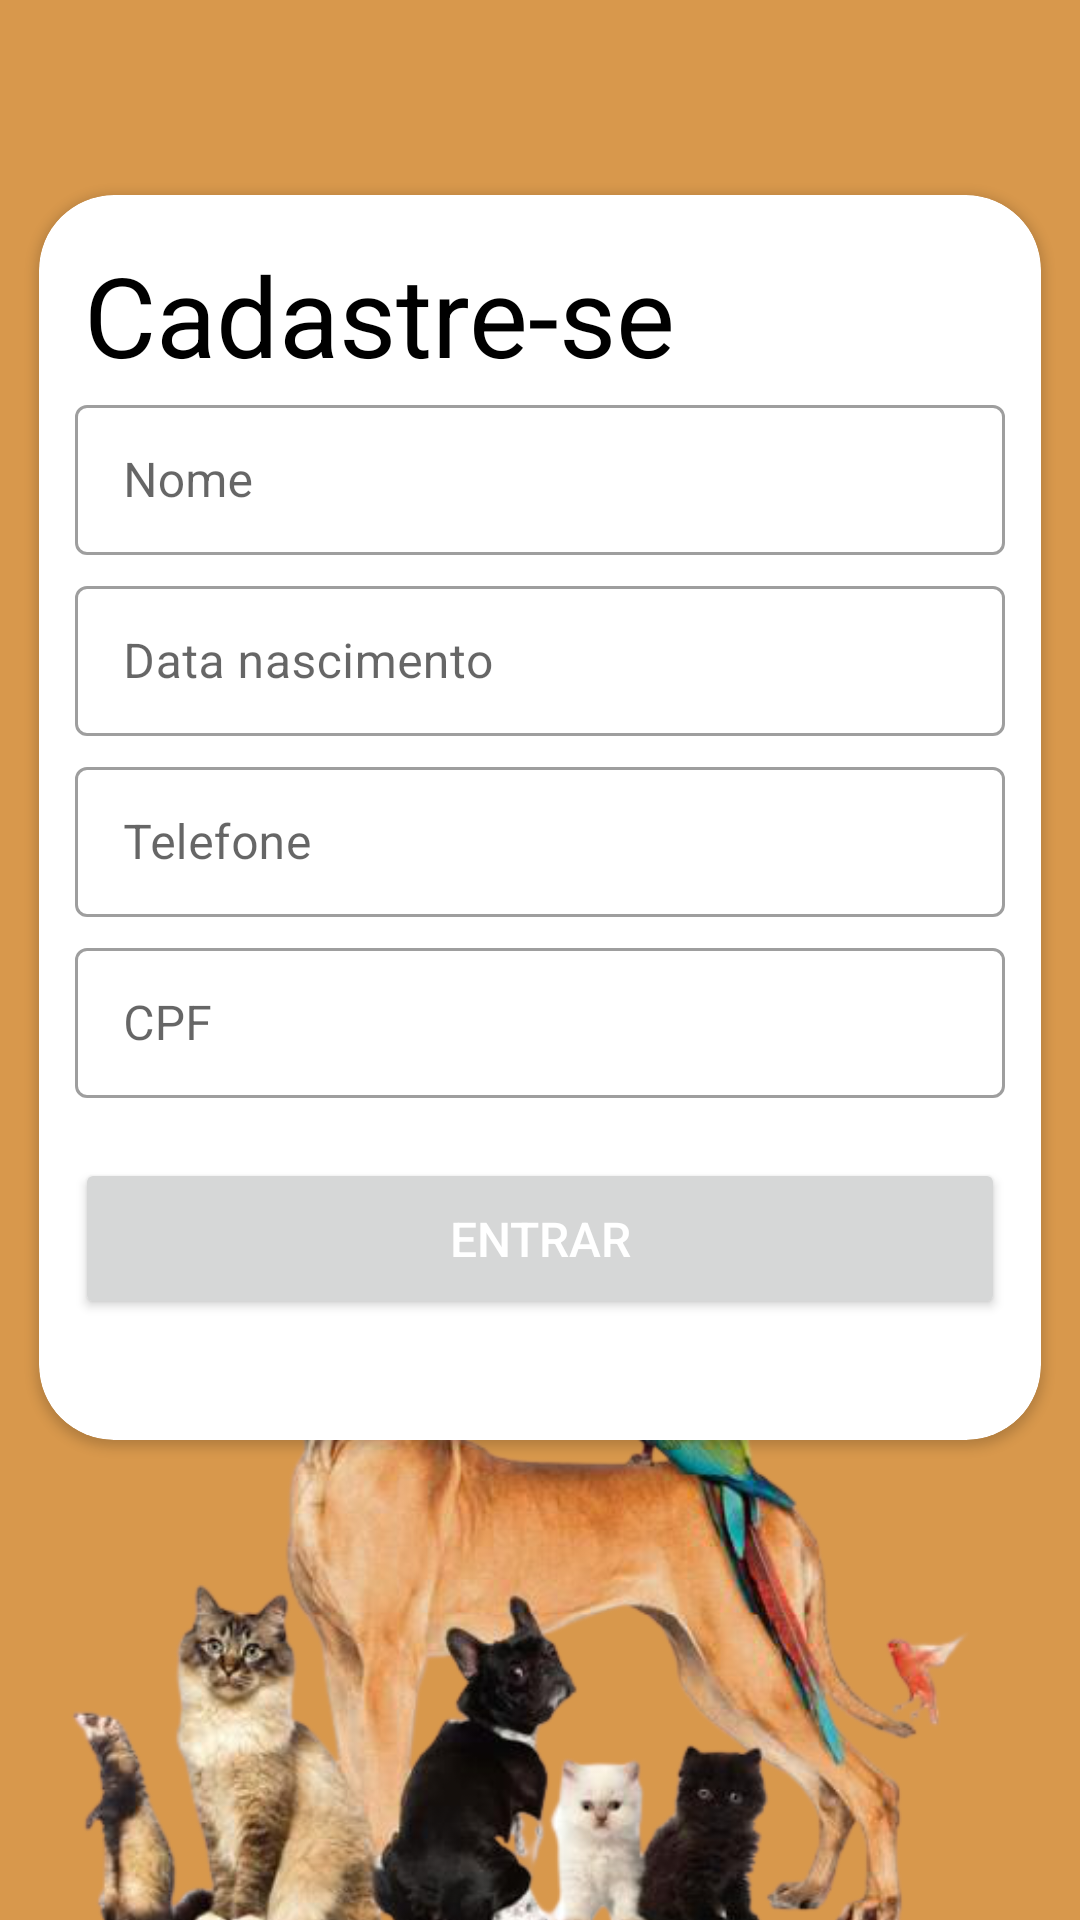

Layout XML and referenced resources for this Android screen:
<!-- AndroidManifest.xml: application theme Theme.EveryPets -->
<!-- res/layout/activity_cadastro.xml -->
<?xml version="1.0" encoding="utf-8"?>
<androidx.constraintlayout.widget.ConstraintLayout xmlns:android="http://schemas.android.com/apk/res/android"
    xmlns:app="http://schemas.android.com/apk/res-auto"
    xmlns:tools="http://schemas.android.com/tools"
    android:layout_width="match_parent"
    android:layout_height="match_parent"
    android:background="@color/secundaria"
    >

    <androidx.constraintlayout.widget.ConstraintLayout
        android:id="@+id/constraintLayout7"
        android:layout_width="match_parent"
        android:layout_height="50dp"
        tools:ignore="MissingConstraints">

        <ImageView
            android:id="@+id/ed_sair"
            android:layout_width="30dp"
            android:layout_height="30dp"
            android:layout_margin="5dp"
            android:src="@drawable/sair"
            app:layout_constraintBottom_toBottomOf="parent"
            app:layout_constraintTop_toTopOf="parent"
            tools:layout_editor_absoluteX="16dp" />

    </androidx.constraintlayout.widget.ConstraintLayout>

    <androidx.cardview.widget.CardView
        android:id="@+id/cardView3"
        android:layout_width="334dp"
        android:layout_height="415dp"
        android:layout_marginTop="65dp"
        app:cardCornerRadius="25dp"
        app:layout_constraintEnd_toEndOf="parent"
        app:layout_constraintHorizontal_bias="0.495"
        app:layout_constraintStart_toStartOf="parent"
        app:layout_constraintTop_toTopOf="parent"
        tools:ignore="MissingConstraints">

        <TextView
            android:layout_width="match_parent"
            android:layout_height="wrap_content"
            android:layout_margin="15sp"
            android:text="Cadastre-se"
            android:textColor="@color/black"
            android:textSize="37sp" />

        <androidx.constraintlayout.widget.ConstraintLayout
            android:layout_width="match_parent"
            android:layout_height="match_parent"
            android:backgroundTint="@color/black">

            <com.google.android.material.textfield.TextInputLayout
                android:id="@+id/et_nome"
                style="@style/Widget.MaterialComponents.TextInputLayout.OutlinedBox"
                android:layout_width="310dp"
                android:layout_height="wrap_content"
                android:maxLength="120"
                app:layout_constraintBottom_toBottomOf="parent"
                app:layout_constraintEnd_toEndOf="parent"
                app:layout_constraintStart_toStartOf="parent"
                app:layout_constraintTop_toTopOf="parent"
                app:layout_constraintVertical_bias="0.180"
                tools:ignore="MissingConstraints">

                <com.google.android.material.textfield.TextInputEditText
                    android:id="@+id/ed_nome"
                    android:layout_width="310dp"
                    android:layout_height="50dp"
                    android:hint="Nome"
                    android:inputType="textImeMultiLine"
                    android:maxLength="120"
                    android:shadowColor="#FFFFFF" />
            </com.google.android.material.textfield.TextInputLayout>
            


            <com.google.android.material.textfield.TextInputLayout
                android:id="@+id/et_data_nascimento"
                style="@style/Widget.MaterialComponents.TextInputLayout.OutlinedBox"
                android:layout_width="310dp"
                android:layout_height="wrap_content"
                android:layout_marginTop="5dp"
                android:maxLength="120"
                app:layout_constraintEnd_toEndOf="@+id/et_nome"
                app:layout_constraintStart_toStartOf="@+id/et_nome"
                app:layout_constraintTop_toBottomOf="@+id/et_nome"
                tools:ignore="MissingConstraints">

                <com.google.android.material.textfield.TextInputEditText
                    android:id="@+id/ed_data_nascimento"
                    android:layout_width="310dp"
                    android:layout_height="50dp"
                    android:focusable="false"
                    android:hint="Data nascimento"
                    android:inputType="textImeMultiLine"
                    android:maxLength="120"
                    android:shadowColor="#FFFFFF" />
            </com.google.android.material.textfield.TextInputLayout>

            <com.google.android.material.textfield.TextInputLayout
                android:id="@+id/et_telefone"
                style="@style/Widget.MaterialComponents.TextInputLayout.OutlinedBox"
                android:layout_width="310dp"
                android:layout_height="wrap_content"
                android:layout_marginTop="5dp"
                android:maxLength="11"
                app:layout_constraintEnd_toEndOf="@+id/et_data_nascimento"
                app:layout_constraintStart_toStartOf="@+id/et_data_nascimento"
                app:layout_constraintTop_toBottomOf="@+id/et_data_nascimento"
                tools:ignore="MissingConstraints">

                <com.google.android.material.textfield.TextInputEditText
                    android:id="@+id/ed_telefone"
                    android:layout_width="310dp"
                    android:layout_height="50dp"
                    android:hint="Telefone"
                    android:inputType="number"
                    android:maxLength="15"
                    android:shadowColor="#FFFFFF" />
            </com.google.android.material.textfield.TextInputLayout>

            <com.google.android.material.textfield.TextInputLayout
                android:id="@+id/et_cpf"
                style="@style/Widget.MaterialComponents.TextInputLayout.OutlinedBox"
                android:layout_width="310dp"
                android:layout_height="wrap_content"
                android:layout_marginTop="5dp"
                android:inputType="number"
                app:layout_constraintEnd_toEndOf="@+id/et_telefone"
                app:layout_constraintStart_toStartOf="@+id/et_telefone"
                app:layout_constraintTop_toBottomOf="@+id/et_telefone"
                tools:ignore="MissingConstraints">

                <com.google.android.material.textfield.TextInputEditText
                    android:id="@+id/ed_cpf"
                    android:layout_width="310dp"
                    android:layout_height="50dp"
                    android:hint="CPF"
                    android:inputType="number"
                    android:maxLength="14"
                    android:shadowColor="#FFFFFF" />
            </com.google.android.material.textfield.TextInputLayout>

            <Button
                android:id="@+id/btn_login_cadastro_usuario"
                android:layout_width="310dp"
                android:layout_height="wrap_content"

                android:layout_margin="20dp"
                android:padding="16dp"
                android:text="Entrar"
                android:textAllCaps="true"
                android:textColor="@android:color/white"
                android:textSize="16sp"


                app:cornerRadius="15dp"
                app:layout_constraintEnd_toEndOf="@+id/et_cpf"
                app:layout_constraintStart_toStartOf="@+id/et_cpf"
                app:layout_constraintTop_toBottomOf="@+id/et_cpf" />


        </androidx.constraintlayout.widget.ConstraintLayout>


    </androidx.cardview.widget.CardView>

    <androidx.constraintlayout.widget.ConstraintLayout
        android:layout_width="match_parent"
        android:layout_height="310dp"
        app:layout_constraintBottom_toBottomOf="parent"
        app:layout_constraintEnd_toEndOf="parent"
        app:layout_constraintStart_toStartOf="parent">

        <androidx.constraintlayout.widget.ConstraintLayout
            android:layout_width="match_parent"
            android:layout_height="match_parent"
            app:layout_constraintBottom_toBottomOf="parent"
            app:layout_constraintEnd_toEndOf="parent"
            app:layout_constraintStart_toStartOf="parent"
            app:layout_constraintTop_toTopOf="parent">

            <ImageView
                android:layout_width="420dp"
                android:layout_height="match_parent"
                android:layout_marginBottom="-60dp"
                android:src="@drawable/fundopts"
                app:layout_constraintBottom_toBottomOf="parent"
                app:layout_constraintEnd_toEndOf="parent"
                app:layout_constraintHorizontal_bias="0.512"
                app:layout_constraintStart_toStartOf="parent" />

        </androidx.constraintlayout.widget.ConstraintLayout>
    </androidx.constraintlayout.widget.ConstraintLayout>

</androidx.constraintlayout.widget.ConstraintLayout>
<!-- resources referenced by this layout -->
<resources>
  <color name="black">#FF000000</color>
  <color name="secundaria">#D8984C</color>
  <!-- drawable fundopts: png bitmap (drawable-v24, 205490 bytes) -->
  <style name="Theme.EveryPets" parent="Theme.MaterialComponents.DayNight.NoActionBar">
          
          <item name="colorPrimary">#D28224</item>
          <item name="colorPrimaryVariant">#D8984C</item>
          <item name="colorOnPrimary">@color/white</item>
          
          <item name="colorSecondary">@color/teal_200</item>
          <item name="colorSecondaryVariant">@color/teal_700</item>
          <item name="colorOnSecondary">@color/black</item>
          
          <item name="android:statusBarColor" tools:targetApi="l">?attr/colorPrimaryVariant</item>
          
      </style>
  <color name="white">#FFFFFFFF</color>
  <color name="teal_200">#000000</color>
  <color name="teal_700">#FF018786</color>
</resources>
